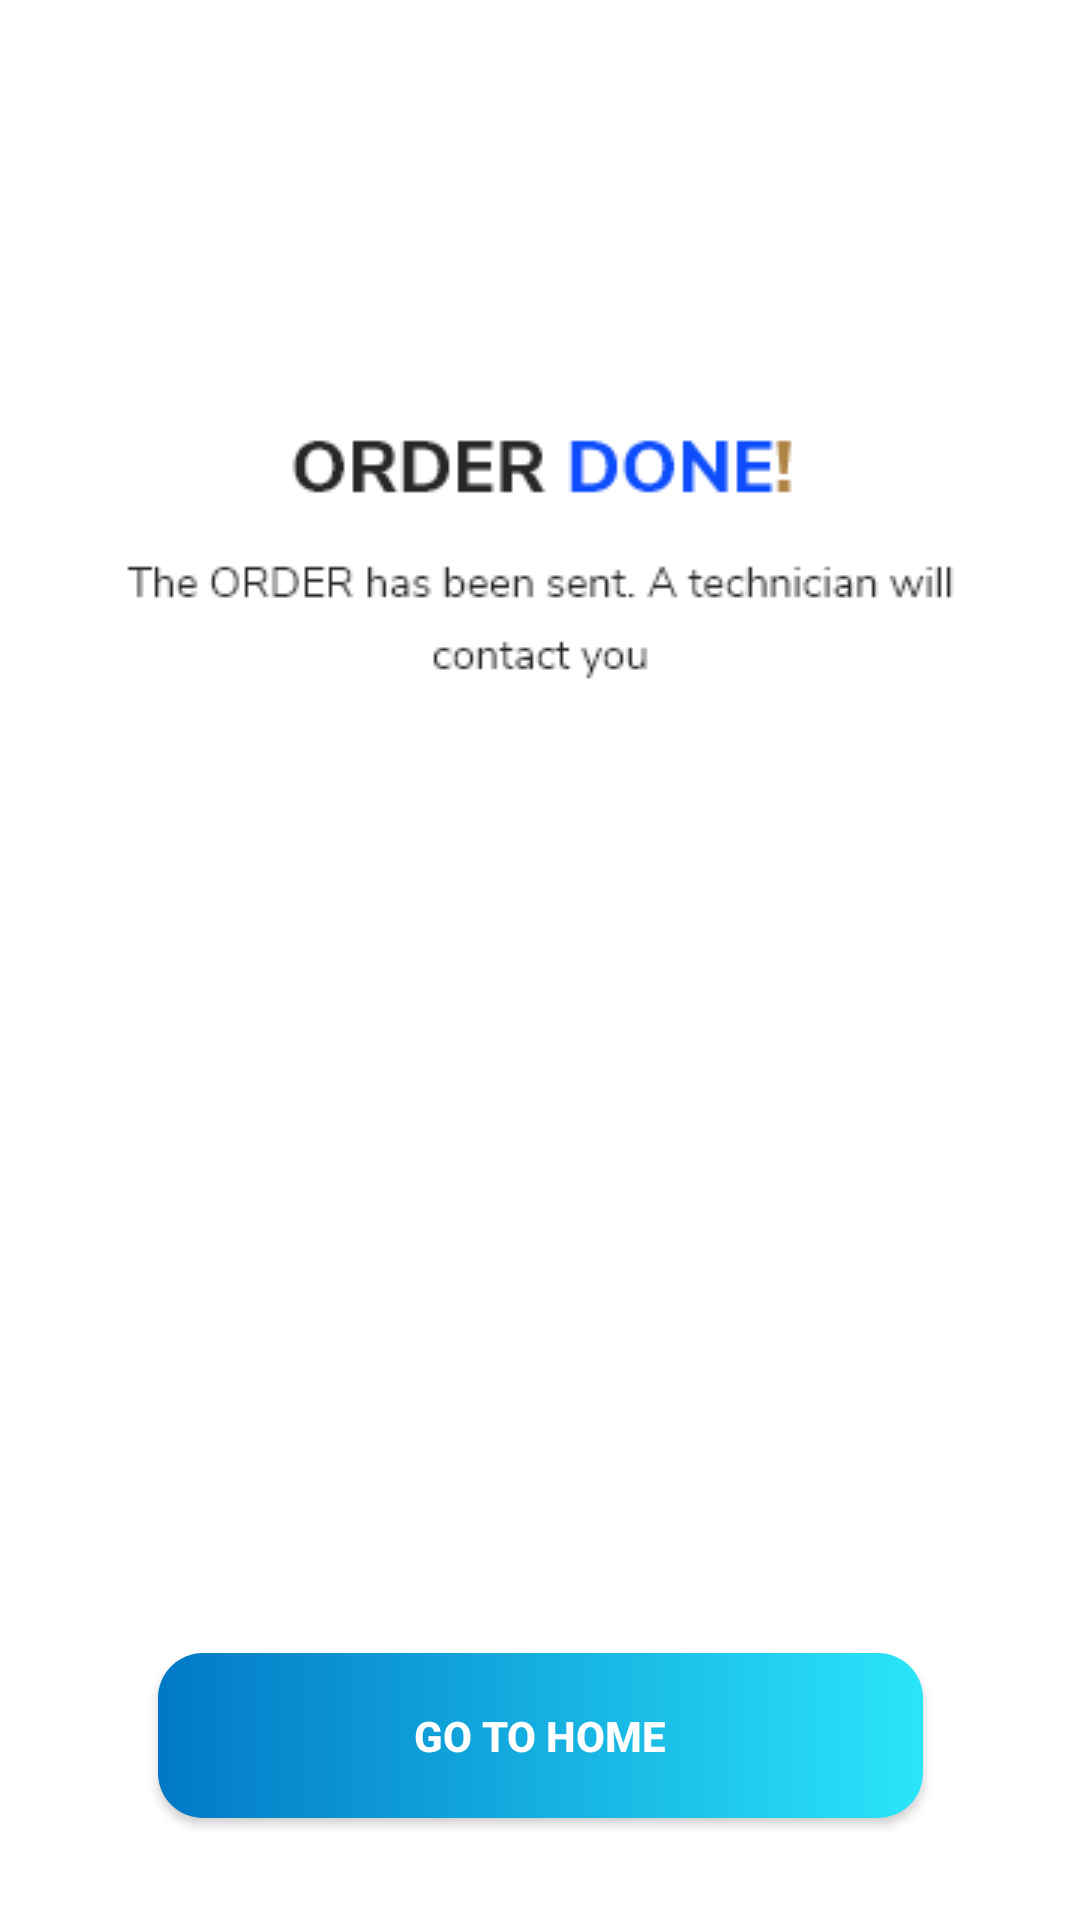

Reconstruct the res/layout file that produces this screen, plus the resources it refers to.
<!-- AndroidManifest.xml: application theme Theme.MyAPIApplication -->
<!-- res/layout/activity_orderdone.xml -->
<?xml version="1.0" encoding="utf-8"?>
<androidx.constraintlayout.widget.ConstraintLayout xmlns:android="http://schemas.android.com/apk/res/android"
    xmlns:app="http://schemas.android.com/apk/res-auto"
    xmlns:tools="http://schemas.android.com/tools"
    android:layout_width="match_parent"
    android:layout_height="match_parent"
    android:background="#FFFFFF"
    tools:context=".Customer.OrderDoneActivity">


    <ImageView
        android:id="@+id/imageCancelOrderDoneA"
        android:layout_width="33dp"
        android:layout_height="33dp"
        android:layout_marginStart="24dp"
        android:layout_marginTop="16dp"
        app:layout_constraintStart_toStartOf="parent"
        app:layout_constraintTop_toTopOf="parent"
        app:layout_goneMarginStart="36dp"
        app:srcCompat="@drawable/cancel" />

    <ImageView
        android:id="@+id/imageViewOrderDoneA"
        android:layout_width="match_parent"
        android:layout_height="wrap_content"
        app:layout_constraintEnd_toEndOf="parent"
        android:layout_marginTop="18dp"
        app:layout_constraintStart_toStartOf="parent"
        app:layout_constraintTop_toBottomOf="@+id/imageCancelOrderDoneA"
        app:srcCompat="@drawable/illustration" />

    <ImageView
        android:id="@+id/orderDoneImageV"
        android:layout_width="wrap_content"
        android:layout_height="wrap_content"
        android:src="@drawable/order_don_text"
        app:layout_constraintEnd_toEndOf="parent"
        app:layout_constraintStart_toStartOf="parent"
        android:layout_marginTop="73dp"
        app:layout_constraintTop_toBottomOf="@+id/imageViewOrderDoneA" />

    <Button
        android:id="@+id/goToHomeBtn"
        android:layout_width="255dp"
        android:layout_height="55dp"
        android:text="Go to Home"
        android:textStyle="bold"
        android:textColor="#FFFFFF"
        android:background="@drawable/button_shape"
        app:layout_constraintBottom_toBottomOf="parent"
        app:layout_constraintStart_toStartOf="parent"
        app:layout_constraintEnd_toEndOf="parent"
        android:layout_marginHorizontal="35dp"
        android:layout_marginBottom="34dp"/>









</androidx.constraintlayout.widget.ConstraintLayout>
<!-- resources referenced by this layout -->
<resources>
  <!-- drawable button_shape (drawable) -->
  <?xml version="1.0" encoding="utf-8"?>
  <shape android:shape="rectangle" xmlns:android="http://schemas.android.com/apk/res/android">
  
        <corners android:radius="15dp"/>
      <gradient android:startColor="#0178C6" android:endColor="#2AE5FA"/>
  
  
  
  
  </shape>
  <!-- drawable order_don_text: png bitmap (drawable, 5108 bytes) -->
  <style name="Theme.MyAPIApplication" parent="Theme.AppCompat.Light.NoActionBar">
          
          <item name="colorPrimary">@color/purple_500</item>
          <item name="colorPrimaryVariant">@color/purple_700</item>
          <item name="colorOnPrimary">@color/white</item>
          
          <item name="colorSecondary">@color/teal_200</item>
          <item name="colorSecondaryVariant">@color/teal_700</item>
          <item name="colorOnSecondary">@color/black</item>
          
          <item name="android:statusBarColor" tools:targetApi="l">?attr/colorPrimaryVariant</item>
          
      </style>
  <!-- not gathered from this repository: default colours our renderer supplied (Android Studio template values) -->
  <color name="purple_500">#FF6200EE</color>
  <color name="purple_700">#FF3700B3</color>
  <color name="teal_200">#FF03DAC5</color>
  <color name="teal_700">#FF018786</color>
  <color name="black">#FF000000</color>
  <color name="white">#FFFFFFFF</color>
</resources>
